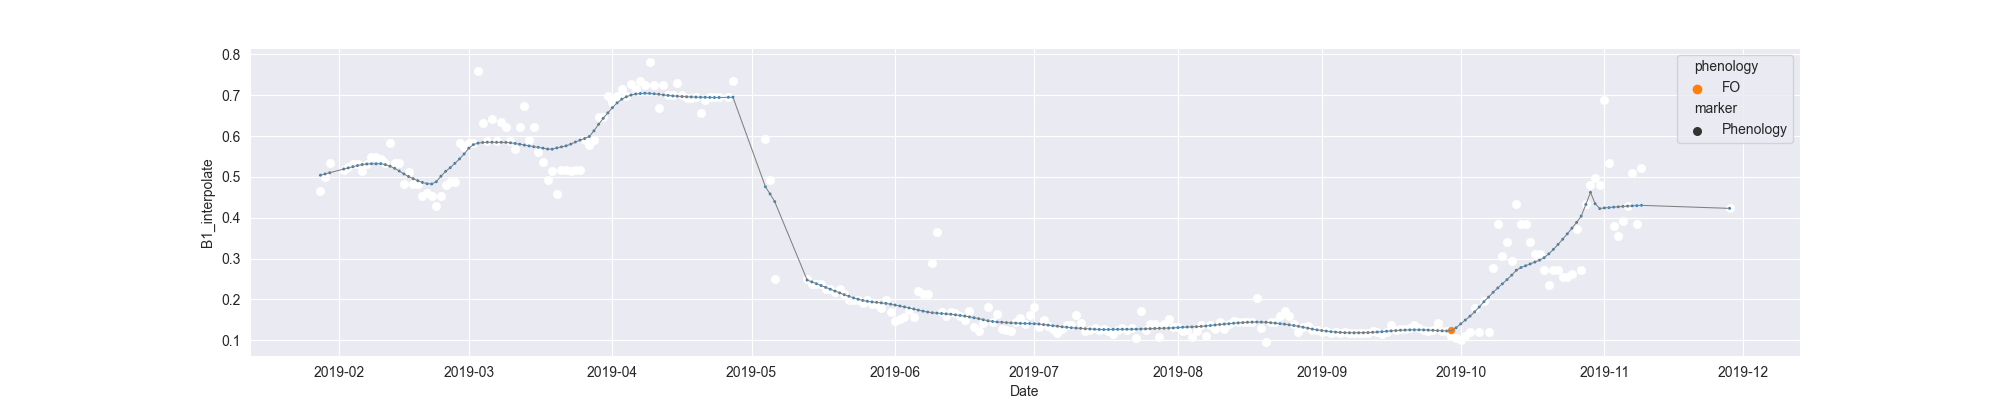

The data file committed next to this chart (first rows):
system:time_start, B1, B1_interpolate, B1_phenology
2019-01-28, 0.4665, 0.4665, 
2019-01-29, , 0.5006, 
2019-01-30, 0.5347, 0.5347, 
2019-01-31, , , 
2019-02-01, , , 
2019-02-02, , 0.5164, 
2019-02-03, , 0.5243, 
2019-02-04, , 0.5312, 
2019-02-05, , 0.5326, 
2019-02-06, 0.5138, 0.5138, 
2019-02-07, , 0.5314, 
2019-02-08, , 0.549, 
2019-02-09, , 0.549, 
2019-02-10, , 0.5429, 
2019-02-11, , 0.5338, 
2019-02-12, 0.5841, 0.5841, 
2019-02-13, , 0.5338, 
2019-02-14, , 0.5338, 
2019-02-15, 0.4834, 0.4834, 
2019-02-16, , 0.5117, 
2019-02-17, , 0.4834, 
2019-02-18, , 0.482, 
2019-02-19, , 0.4531, 
2019-02-20, , 0.4601, 
2019-02-21, , 0.4531, 
2019-02-22, 0.4288, 0.4288, 
2019-02-23, 0.4531, 0.4531, 
2019-02-24, , 0.4812, 
2019-02-25, , 0.4882, 
2019-02-26, , 0.4882, 
2019-02-27, , 0.5827, 
2019-02-28, , 0.5731, 
2019-03-01, , 0.5827, 
2019-03-02, 0.5827, 0.5827, 
2019-03-03, 0.759, 0.759, 
2019-03-04, , 0.6309, 
2019-03-05, , 0.587, 
2019-03-06, , 0.6429, 
2019-03-07, , 0.587, 
2019-03-08, , 0.6346, 
2019-03-09, , 0.622, 
2019-03-10, 0.587, 0.587, 
2019-03-11, 0.5695, 0.5695, 
2019-03-12, , 0.622, 
2019-03-13, 0.6745, 0.6745, 
2019-03-14, , 0.5895, 
2019-03-15, , 0.622, 
2019-03-16, , 0.5602, 
2019-03-17, , 0.5373, 
2019-03-18, 0.4915, 0.4915, 
2019-03-19, 0.5144, 0.5144, 
2019-03-20, 0.4576, 0.4576, 
2019-03-21, , 0.518, 
2019-03-22, , 0.5159, 
2019-03-23, , 0.5144, 
2019-03-24, , 0.518, 
2019-03-25, , 0.518, 
2019-03-26, , 0.5909, 
2019-03-27, 0.5783, 0.5783, 
2019-03-28, , 0.5909, 
... 245 more rows
